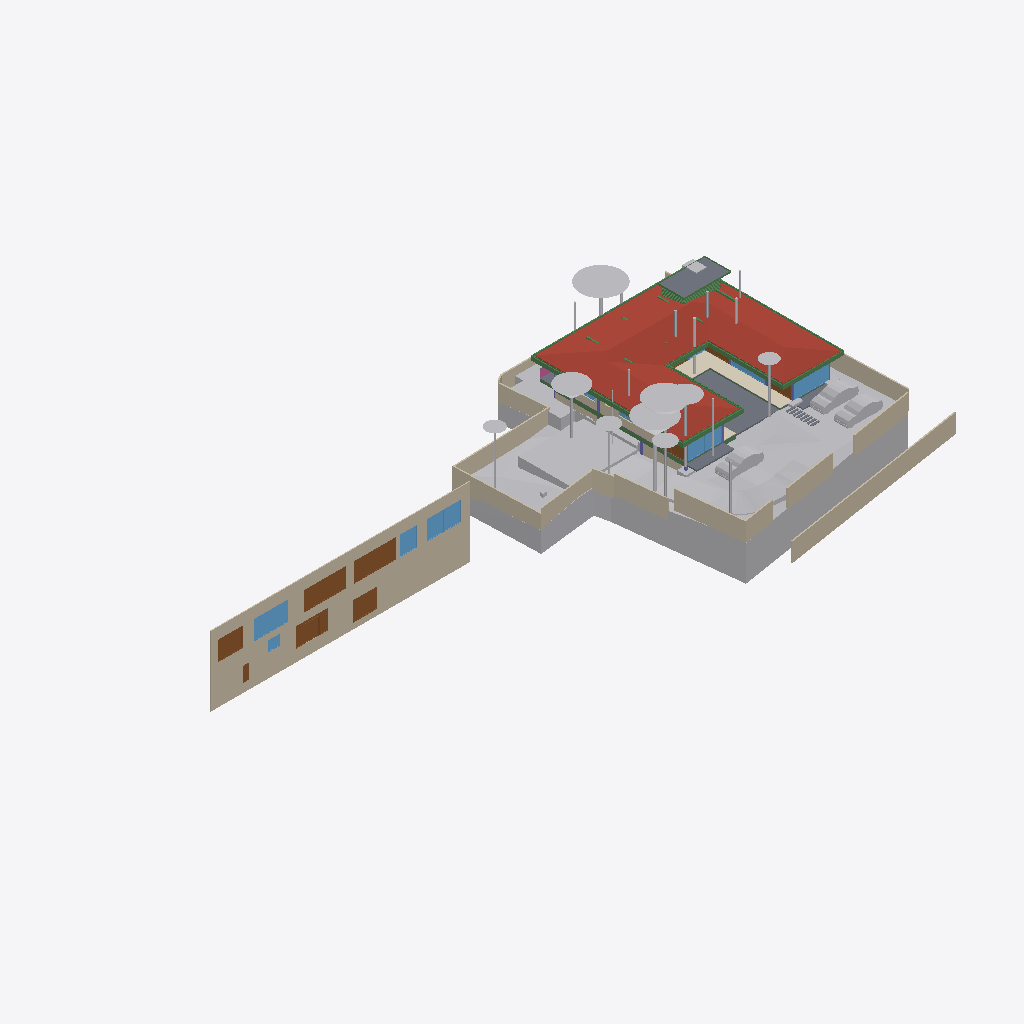
Isometric view of an IFC building model (IFC-SPF (STEP), schema IFC4X3, length unit metre), seen from the south-west, elements coloured by IFC class: 34 other elements (light grey), 29 beams (green), 20 walls (beige), 9 doors (brown), 9 windows (light blue), 5 slabs (grey), 5 columns (violet), 1 roof (red-brown), 1 covering (cream), 1 railing (pink).
Extent 91.7 m × 44.2 m × 18.9 m (x, y, z). Storeys (8): Footing at -3.50 m; Site at -2.70 m; GF at -2.55 m; FF Lvl at 0.00 m; FF at 0.45 m; FF Lintel at 3.15 m; schedule at 3.50 m; SF at 3.65 m. Elements (516): 136 IfcBeam, 77 IfcWall, 46 IfcSlab, 44 IfcColumn, 32 IfcDoor, 31 IfcWindow, 30 IfcFurniture, 25 IfcEarthworksCut, 21 IfcGeographicElement, 17 IfcFooting, 14 IfcSanitaryTerminal, 12 IfcCovering.

HEADER;
FILE_DESCRIPTION(('ViewDefinition [CoordinationView]'),'2;1');
FILE_NAME('Manilal.ifc','2025-07-17T07:30:17+05:30',(),(),'IfcOpenShell 0.8.3-alpha250612','Bonsai 0.8.3-alpha250612-94452b4','');
FILE_SCHEMA(('IFC4X3'));
ENDSEC;
DATA;
#1480=IFCPROJECT('2TuuvCHJz54PsFPcraEbH$',$,'My Project',$,$,$,$,(#3,#128),#1481);
#3305=IFCSITE('0lpfVeOW52QfroqLYyHNY2',$,'My Site',$,$,#26,$,$,$,$,$,$,$,$);
#3313=IFCBUILDING('0MzaWOaS178x5FMqOflU3C',$,'My Building',$,$,#25,$,$,$,$,$,$);
#2081=IFCBUILDINGSTOREY('09kFoqoxrCvB1_fcEsMZsQ',$,'FF',$,$,#217,$,$,$,$);
#2986=IFCBUILDINGSTOREY('0zoFHJ9PnFW80M$mIVDQW3',$,'GF',$,$,#14477,$,$,$,$);
#17145=IFCBUILDINGSTOREY('0MckaoTknA3edZMUNhTyAK',$,'SF',$,$,#17254,$,$,$,$);
#20035=IFCBUILDINGSTOREY('3LpnsPikv4mRTBpfC3WQtx',$,'FF Lvl',$,$,#20051,$,$,$,$);
#23582=IFCBUILDINGSTOREY('0DtUgpQ1b6nBmkLmvc_ehu',$,'FF Lintel',$,$,#23767,$,$,$,$);
#459032=IFCBUILDINGSTOREY('2nxT8wHGnDX9t8LjuK$yoz',$,'Footing',$,$,#459177,$,$,$,$);
#482732=IFCBUILDINGSTOREY('0qJiDzySr4lhgisX7t8beM',$,'Site',$,$,#482753,$,$,$,$);
#485569=IFCBUILDINGSTOREY('33UZQ2TSvAg8IY4x5QCp2i',$,'schedule',$,$,#490135,$,$,$,$);
#457595=IFCGEOGRAPHICELEMENT('1mqx3WFMb0_xZzgY5_pKpf',$,'Site',$,$,$,#458342,$,.TERRAIN.);
#17255=IFCROOF('188ChkeVP4PP3HZ1_FwQ2Y',$,'Roof',$,$,#478587,#17288,$,.HIP_ROOF.);
#486333=IFCWALL('39NBZ$Y4H9UeVfIVxICpeX',$,'Wall',$,$,#490150,#486339,$,$);
#461213=IFCEARTHWORKSCUT('2x49TXK193K9MJc3CK9x_n',$,'Cut',$,$,#461251,#461226,$,.BASE_EXCAVATION.);
#460540=IFCEARTHWORKSCUT('3NfQzW2p90kemh8IGcUxhf',$,'roader',$,$,#461135,#461124,$,.PAVEMENTMILLING.);
#441052=IFCWALL('1WNacC15X0Xf0V_b60Qnrw',$,'Wall',$,$,#441102,#441063,$,$);
#19980=IFCSLAB('0gBflP6QrCERrajZS4Jcb5',$,'Slab',$,$,#244961,#19995,$,$);
#28186=IFCWALL('2UlyJbGOL47vem9W3W5T7b',$,'Wall',$,$,#214889,#28197,$,$);
#214630=IFCWALL('1v3BeDslv3W8LfR3WiqTEd',$,'Wall',$,$,#214830,#214641,$,$);
#444096=IFCCOVERING('0_sfUdWJL30geCimsSdPtS',$,'Covering',$,$,#444126,#444111,$,$);
#26770=IFCWALL('27WVA19Qv4efvQm6cWiqsn',$,'Wall',$,$,#452668,#26781,$,$);
#467252=IFCGEOGRAPHICELEMENT('3uYxZnds99jOH$HzfZr4nt',$,'Plaav','43dia, 135c',$,#468938,#467634,$,.VEGETATION.);
#230171=IFCWALL('1HPS5ge59FQA3Ucv4$dmpm',$,'Wall',$,$,#230227,#230182,$,$);
#229971=IFCWALL('2oOsi6buvCeB4sZT1ijFA2',$,'Wall',$,$,#230065,#229982,$,$);
#27060=IFCWALL('10l$0x7lzBbBMMGF1qxI0s',$,'Wall',$,$,#27511,#27071,$,$);
#465123=IFCGEOGRAPHICELEMENT('00i077OX9F1QAiqaHlhRfb',$,'Plaav','32dia, 101c',$,#469003,#467606,$,.VEGETATION.);
#366531=IFCSLAB('3CWvIDU8b5ovMmi84oWpbg',$,'Covering.004',$,$,#366757,#366542,$,.FLOOR.);
#465256=IFCGEOGRAPHICELEMENT('2hWh3TuZPCwB0qwf7zQl8W',$,'Plaav','48dia, 150c',$,#468973,#467648,$,.VEGETATION.);
#445890=IFCWALL('2QiW7TnGvAygi5PkoeW31n',$,'Wall',$,$,#461527,#445901,$,$);
#27353=IFCWALL('2Y2Bm57Cb8Exxz7st0aRUc',$,'Wall',$,$,#214921,#27364,$,$);
#483793=IFCEARTHWORKSCUT('3gyAx8JZbCZQsI6FN6xhKy',$,'Cut',$,$,#483831,#483806,$,.BASE_EXCAVATION.);
#446110=IFCVEHICLE('375bP1QIr5xwaw0xewwnFn',$,'Vehicle',$,$,#461279,#446123,$,$);
#446077=IFCVEHICLE('2$JJjIzDr6fuhTHFNPOXyx',$,'Vehicle',$,$,#461274,#446090,$,$);
#490176=IFCDOOR('3tvBACzP54zAu4dBSuBlEW',$,'Door',$,$,#490239,#490184,$,$,$,$,$,$);
#489770=IFCDOOR('0Cx741JWP34B0IOSsj8AwF',$,'Door',$,$,#490175,#489779,$,$,$,$,$,$);
#446049=IFCVEHICLE('1yICD2o296ROLrpKuhe72z',$,'Vehicle',$,$,#461269,#446062,$,$);
#465522=IFCGEOGRAPHICELEMENT('1t8_yIv7T9Iwdci473Ya_N',$,'Plaav','100dia, 32c',$,#469013,#467550,$,.VEGETATION.);
#28224=IFCWALL('10RvTK_K97Xg3Zon6pJwxP',$,'Wall',$,$,#229504,#28235,$,$);
#489373=IFCWINDOW('2gioTK5hP9oPss3G6Q03Gx',$,'Window',$,$,#490170,#489382,'02',$,$,$,$,$);
#491775=IFCWINDOW('3k8JIvc7T8Ee1jCp7xNWi3',$,'Window',$,$,#491844,#491784,$,$,$,$,$,$);
#492556=IFCDOOR('14nYxT67979h0x8IodW7tf',$,'Door',$,$,#492635,#492565,$,$,$,$,$,$);
#25887=IFCWALL('3DOK2PUDn3QwM2HLeZR6QD',$,'Wall',$,$,#452788,#25894,$,$);
#491873=IFCWINDOW('3e$JQaRRzFH9WozykfD$tZ',$,'Window',$,$,#492053,#491887,'02',$,$,$,$,$);
#489135=IFCDOOR('0ismyRsjL7AvOieOoKLFLm',$,'Door',$,$,#490165,#489144,'01',$,$,$,$,$);
#491245=IFCDOOR('2yIomip9XFsOaTCILBq0r3',$,'Door',$,$,#491354,#491302,$,$,$,$,$,$);
#489533=IFCWINDOW('2LZJ1AvFfBbghYgOnSiaBb',$,'Window',$,$,#490140,#489547,'02',$,$,$,$,$);
#363504=IFCSLAB('0r6Ht4Hfz9hfKU4rzPm32Z',$,'Slab',$,$,#363537,#363513,$,$);
#459974=IFCEARTHWORKSCUT('1orBtrQ6r9QBXstUuMTyak',$,'Cut',$,$,#462420,#459987,$,.BASE_EXCAVATION.);
#27098=IFCWALL('2qQNxnpy98iB6JMyhLi2FK',$,'Wall',$,$,#27516,#27109,$,$);
#479791=IFCGEOGRAPHICELEMENT('1u9Vu38RXEhh_UPeYqTaju',$,'Theng','22dia, 70c',$,#479871,#479797,$,.VEGETATION.);
#464325=IFCGEOGRAPHICELEMENT('0hsZNGz3r5Tu3GwqCRHqIa',$,'Theng','25dia, 80c',$,#468918,#467543,$,.VEGETATION.);
#465389=IFCGEOGRAPHICELEMENT('2HKwYd2hP5kwYPwsxsi9gZ',$,'Theng','22dia, 70c',$,#469008,#467522,$,.VEGETATION.);
#229124=IFCWALL('3MfSYaOiTA4AjSKpPvRhyi',$,'Wall',$,$,#395482,#229135,$,$);
#466188=IFCGEOGRAPHICELEMENT('3MDxNaPHbBCuseLaSOAnvG',$,'Theng','27dia, 85c',$,#468933,#467536,$,.VEGETATION.);
#490899=IFCWINDOW('1dDo4P8$H5zBiQyvjwcA1W',$,'Window',$,$,#491033,#490963,$,1.5,1.70000004768372,$,$,$);
#56634=IFCBEAM('3NjOYz9cT158x52OLX4IuM',$,'Beam',$,$,#244946,#56645,$,$);
#186882=IFCBEAM('0qH_dKLj5CKhNXTG2DYY06',$,'Beam',$,$,#266229,#186893,$,$);
#465922=IFCGEOGRAPHICELEMENT('1VW7zlP9bBSxb2PxGzOpUg',$,'Theng','21ida, 65c',$,#469018,#467655,$,.VEGETATION.);
#483723=IFCEARTHWORKSCUT('0lv4XU7zX8PPDYPdO7aOdg',$,'Cut',$,$,#483779,#483736,$,.BASE_EXCAVATION.);
#37612=IFCWALL('2oouJeu9XF0PkUjeEvxQOm',$,'Wall',$,$,#461778,#37632,$,$);
#102151=IFCBEAM('2C1gwTeIv6R8TmGo509jsR',$,'Beam',$,$,#265708,#102163,$,$);
#2047=IFCSLAB('0o4IYvr$r5a9xXip1qf77x',$,'Slab',$,$,#57250,#2052,$,$);
#102357=IFCBEAM('3msecch2zBUOeV2BkTlji6',$,'Beam',$,$,#265762,#102368,$,$);
#475030=IFCWALL('0P8jPYbMTBahN2mQMeo_4L',$,'Wall',$,$,#475078,#475041,$,$);
#102416=IFCBEAM('3ZwR1mU3j4mRYH5GbVzWyx',$,'Beam',$,$,#381655,#102427,$,$);
#29467=IFCWALL('2U66_ERPrD$A$2PTOc1bPA',$,'Wall',$,$,#452475,#29478,$,$);
#383113=IFCBEAM('3pN9BWsVrF6fFxHZRO8eBr',$,'Beam',$,$,#477577,#383124,$,$);
#383196=IFCBEAM('3YMSqOINP17wWoKbPRQ_bp',$,'Beam',$,$,#477587,#383207,$,$);
#363538=IFCSLAB('0rfp_Ohov2qeqT3_TxdHEi',$,'Slab',$,$,#363567,#363547,$,$);
#381392=IFCBEAM('0Rmn06ydbFSB81Pw56n_Ay',$,'Beam',$,$,#477552,#381403,$,$);
#362954=IFCAIRTERMINALBOX('0DCFUThjX2XQ_1bX$oFkVb',$,'AirTerminalBox',$,$,#479412,#362986,$,$);
#102262=IFCBEAM('1cQ_XveKf3IhgOfAWmUbUT',$,'Beam',$,$,#265679,#102273,$,$);
#36042=IFCWALL('2FDZc$1Z57bgSDQnhsHhc1',$,'Wall',$,$,#481726,#36062,$,$);
#491845=IFCWINDOW('1Ja0SgVRT89Q28FgkOUl1$',$,'Window',$,$,#492048,#491858,$,$,$,$,$,$);
#491902=IFCDOOR('1uJlX1khv2VPLMtET6vexc',$,'Door',$,$,#492058,#491916,'01',$,$,$,$,$);
#464857=IFCGEOGRAPHICELEMENT('3XubHE4kj7PQ$DpXvJgk9n',$,'Theng','24dia, 75c',$,#468963,#467641,$,.VEGETATION.);
#466321=IFCGEOGRAPHICELEMENT('1TdNfY2DD3jxBXQWXRN6pI',$,'Plaav','35dia, 110c',$,#468988,#467620,$,.VEGETATION.);
#486647=IFCWINDOW('3lzhVECeL8bBhiVWE8ROh0',$,'Window',$,$,#490160,#486655,$,1.5,1.70000004768372,$,$,$);
#491420=IFCDOOR('2t$p1hgeX2Y9d6XgGeH1wU',$,'Door',$,$,#491631,#491434,'01',$,$,$,$,$);
#383279=IFCBEAM('1XLfwLWM55Lu6Nys_h14H2',$,'Beam',$,$,#477582,#383290,$,$);
#469571=IFCEARTHWORKSCUT('2IfjuX05L3Q9F73mkLJFNM',$,'Cut',$,$,#469627,#469584,$,.BASE_EXCAVATION.);
#466055=IFCGEOGRAPHICELEMENT('2HxlE6G_91e9LYErU$Y34S',$,'Theng','24dia, 75c',$,#468948,#467529,$,.VEGETATION.);
#491388=IFCDOOR('0abo0sfkX2yO6I5W4AOpFJ',$,'Door',$,$,#491456,#491401,$,$,$,$,$,$);
#382932=IFCBEAM('04xsdl57b0Z89Y_Lnocto8',$,'Beam',$,$,#477557,#382943,$,$);
#26337=IFCWALL('0dMaumaK11Re$pxoZyVSQ9',$,'Wall',$,$,#27501,#26348,$,$);
#486371=IFCDOOR('0hRv9BI$f2P8rGgjmp_ANE',$,'Door',$,$,#490155,#486379,$,2.09999990463257,0.800000011920929,$,$,$);
#1342=IFCWALL('1zYAwAgZ94A9q2Xf$lP7Cn',$,'Wall',$,$,#492162,#1343,$,$);
#361974=IFCBEAM('22$tp28gPD$eEii1Cu_NBP',$,'Beam',$,$,#389103,#361985,$,$);
#381356=IFCBEAM('0gedJyi4TEtR5XvtBnPvn$',$,'Beam',$,$,#477567,#381368,$,$);
#166972=IFCBEAM('2DKWudKN99zg7uECGiuNeQ',$,'Beam',$,$,#267100,#166983,$,$);
#469680=IFCEARTHWORKSCUT('3DH8AXGtr84A1S6fSLl6R5',$,'Cut',$,$,#470202,#469693,$,.BASE_EXCAVATION.);
#466587=IFCGEOGRAPHICELEMENT('0JCBWUW3bDYf6SdZoT5sft',$,'Theng','25dia, 80c',$,#468953,#467627,$,.VEGETATION.);
#466720=IFCGEOGRAPHICELEMENT('3ovljapgf4Y805NdOM9gc8',$,'Theng','22dia, 70c',$,#468993,#467599,$,.VEGETATION.);
#466454=IFCGEOGRAPHICELEMENT('1ed7kOzBzFsfr4ZZu7I5l9',$,'Plaav','29dia, 90c',$,#468928,#467557,$,.VEGETATION.);
#167034=IFCBEAM('10LxUqtgbFAQRhzIckOuGH',$,'Beam',$,$,#266154,#167045,$,$);
#479377=IFCBEAM('0enYPpKsT7LwYun94wLBTM',$,'Beam',$,$,#479417,#479396,$,$);
#55934=IFCBEAM('0$JZIdPhz7Yhflamb2Ig5U',$,'Beam',$,$,#56504,#55945,$,$);
#469709=IFCEARTHWORKSCUT('24tjs_WczFGx2s92wm5ufQ',$,'Cut',$,$,#470177,#469722,$,.BASE_EXCAVATION.);
#382699=IFCBEAM('2CCsq6Wtn7fekeIsVouJdo',$,'Beam',$,$,#477688,#382710,$,$);
#16231=IFCRAILING('1npn$05fXEax1P6iG1yjVF',$,'Railing',$,'FRAMELESS_PANEL',#192149,#16249,$,.USERDEFINED.);
#361917=IFCBEAM('2DEvX$$r54bOLZbNZhk144',$,'Beam',$,$,#389063,#361928,$,$);
#467119=IFCGEOGRAPHICELEMENT('1oomBP73vF4eBmp$YGwGwh',$,'Theng','22dia, 70c',$,#468943,#467592,$,.VEGETATION.);
#466853=IFCGEOGRAPHICELEMENT('1rj3raTv182AnRcWU17w0r',$,'Mahagony','19dia, 60c',$,#468998,#467578,$,.VEGETATION.);
#362002=IFCBEAM('37gO0O9qLAoABGSx5tPVKS',$,'Beam',$,$,#389098,#362013,$,$);
#57370=IFCBEAM('0K6q7FzpX1C8m9po7jBtcY',$,'Beam',$,$,#441051,#57381,$,$);
#465655=IFCGEOGRAPHICELEMENT('1R3JL1MZn5Cwn8lzKYc3a_',$,'Plaav','22dia, 70c',$,#468983,#467571,$,.VEGETATION.);
#24645=IFCBEAM('0VJDvmHaXAaRtTeoMCJUjJ',$,'Beam',$,$,#101970,#24656,$,$);
#24721=IFCBEAM('1xlWdgLa17MBpQVB9j2Cib',$,'Beam',$,$,#101975,#24732,$,$);
#475949=IFCCOLUMN('1Vl$cIQiHFQPcBm8C2m$Fv',$,'Column',$,$,#476787,#475968,$,.COLUMN.);
#102234=IFCBEAM('0q554weub4Iwu4PjffBSJv',$,'Beam',$,$,#265816,#102245,$,$);
#476166=IFCCOLUMN('0R18SQNZP1hhLADOGFNP39',$,'Column.003',$,$,#477142,#476185,$,.COLUMN.);
#110332=IFCWINDOW('3vjocJxinCiwHdUnGVZCKs',$,'Window',$,$,#479698,#166072,$,1.39999997615814,2.0,$,.DOUBLE_PANEL_VERTICAL.,$);
#458379=IFCEARTHWORKSCUT('08xWsjruHF$hHFDjLFV7GZ',$,'c',$,$,#458418,#458390,$,.BASE_EXCAVATION.);
#476259=IFCCOLUMN('0r2yZ2iHf8Hvss9VxOaK_f',$,'Column.001',$,$,#476937,#476278,$,.COLUMN.);
#14220=IFCWINDOW('1JUpa15w1EPgGvbWoKg73I',$,'Window',$,$,#479728,#169623,$,1.39999997615814,2.0,$,.SINGLE_PANEL.,$);
#362075=IFCBEAM('1WVb5mKDf3490hnunwI_xH',$,'Beam',$,$,#389068,#362086,$,$);
#476042=IFCCOLUMN('0KuVKYbZvFauP5WBRDC2Sd',$,'Column',$,$,#476757,#476061,$,.COLUMN.);
#465788=IFCGEOGRAPHICELEMENT('2B5DYaWKP4swgjnqG_5N8B',$,'Plaav','16dia, 50c',$,#468923,#467662,$,.VEGETATION.);
#476011=IFCCOLUMN('2Lk9vhCfL7uQDoS$ILoZdi',$,'Column',$,$,#476847,#476030,$,.COLUMN.);
#167569=IFCBEAM('3NapMOGun76x5kjDVquKRU',$,'Beam',$,$,#265936,#167580,$,$);
#364539=IFCBEAM('3fs_7X_wr8VfBPnoPXInh_',$,'Beam',$,$,#388913,#364554,$,$);
#364458=IFCBEAM('22NyawJTX5qPo1d7Cefevo',$,'Beam',$,$,#388993,#364473,$,$);
#466986=IFCGEOGRAPHICELEMENT('35PtlldpvDUe$p7NX8LMNZ',$,'Plaav','32dia, 101c',$,#468958,#467564,$,.VEGETATION.);
#57309=IFCBEAM('3xcDMG0aj9Xgc56BcdooE6',$,'Beam',$,$,#243525,#57320,$,$);
ENDSEC;
